Image classification data set "dataset-custom" (amolvyas-6/DL-EL on GitHub). Class labels (2): normal road, potholes.

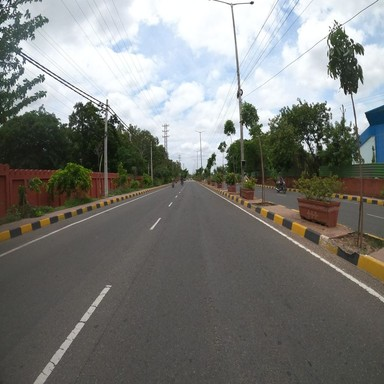
Label: normal road

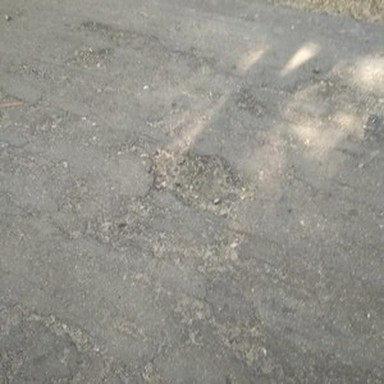
Label: potholes

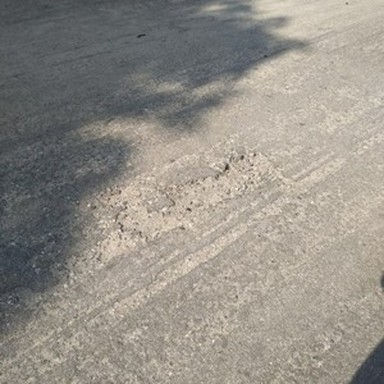
Label: potholes

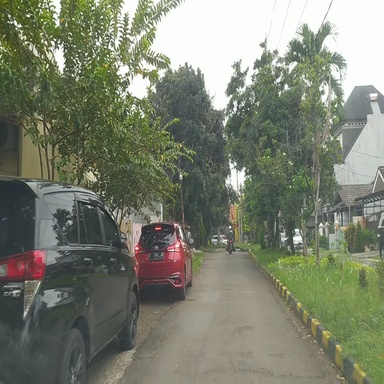
Label: normal road

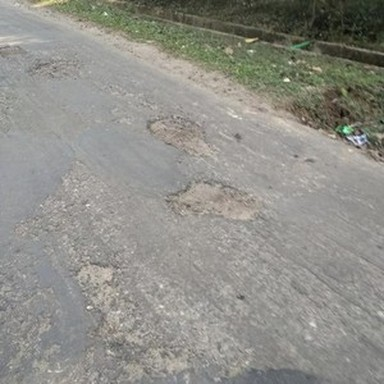
Label: potholes

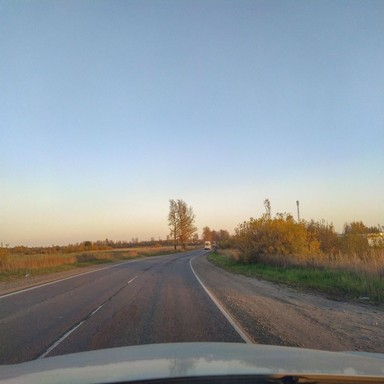
Label: normal road
